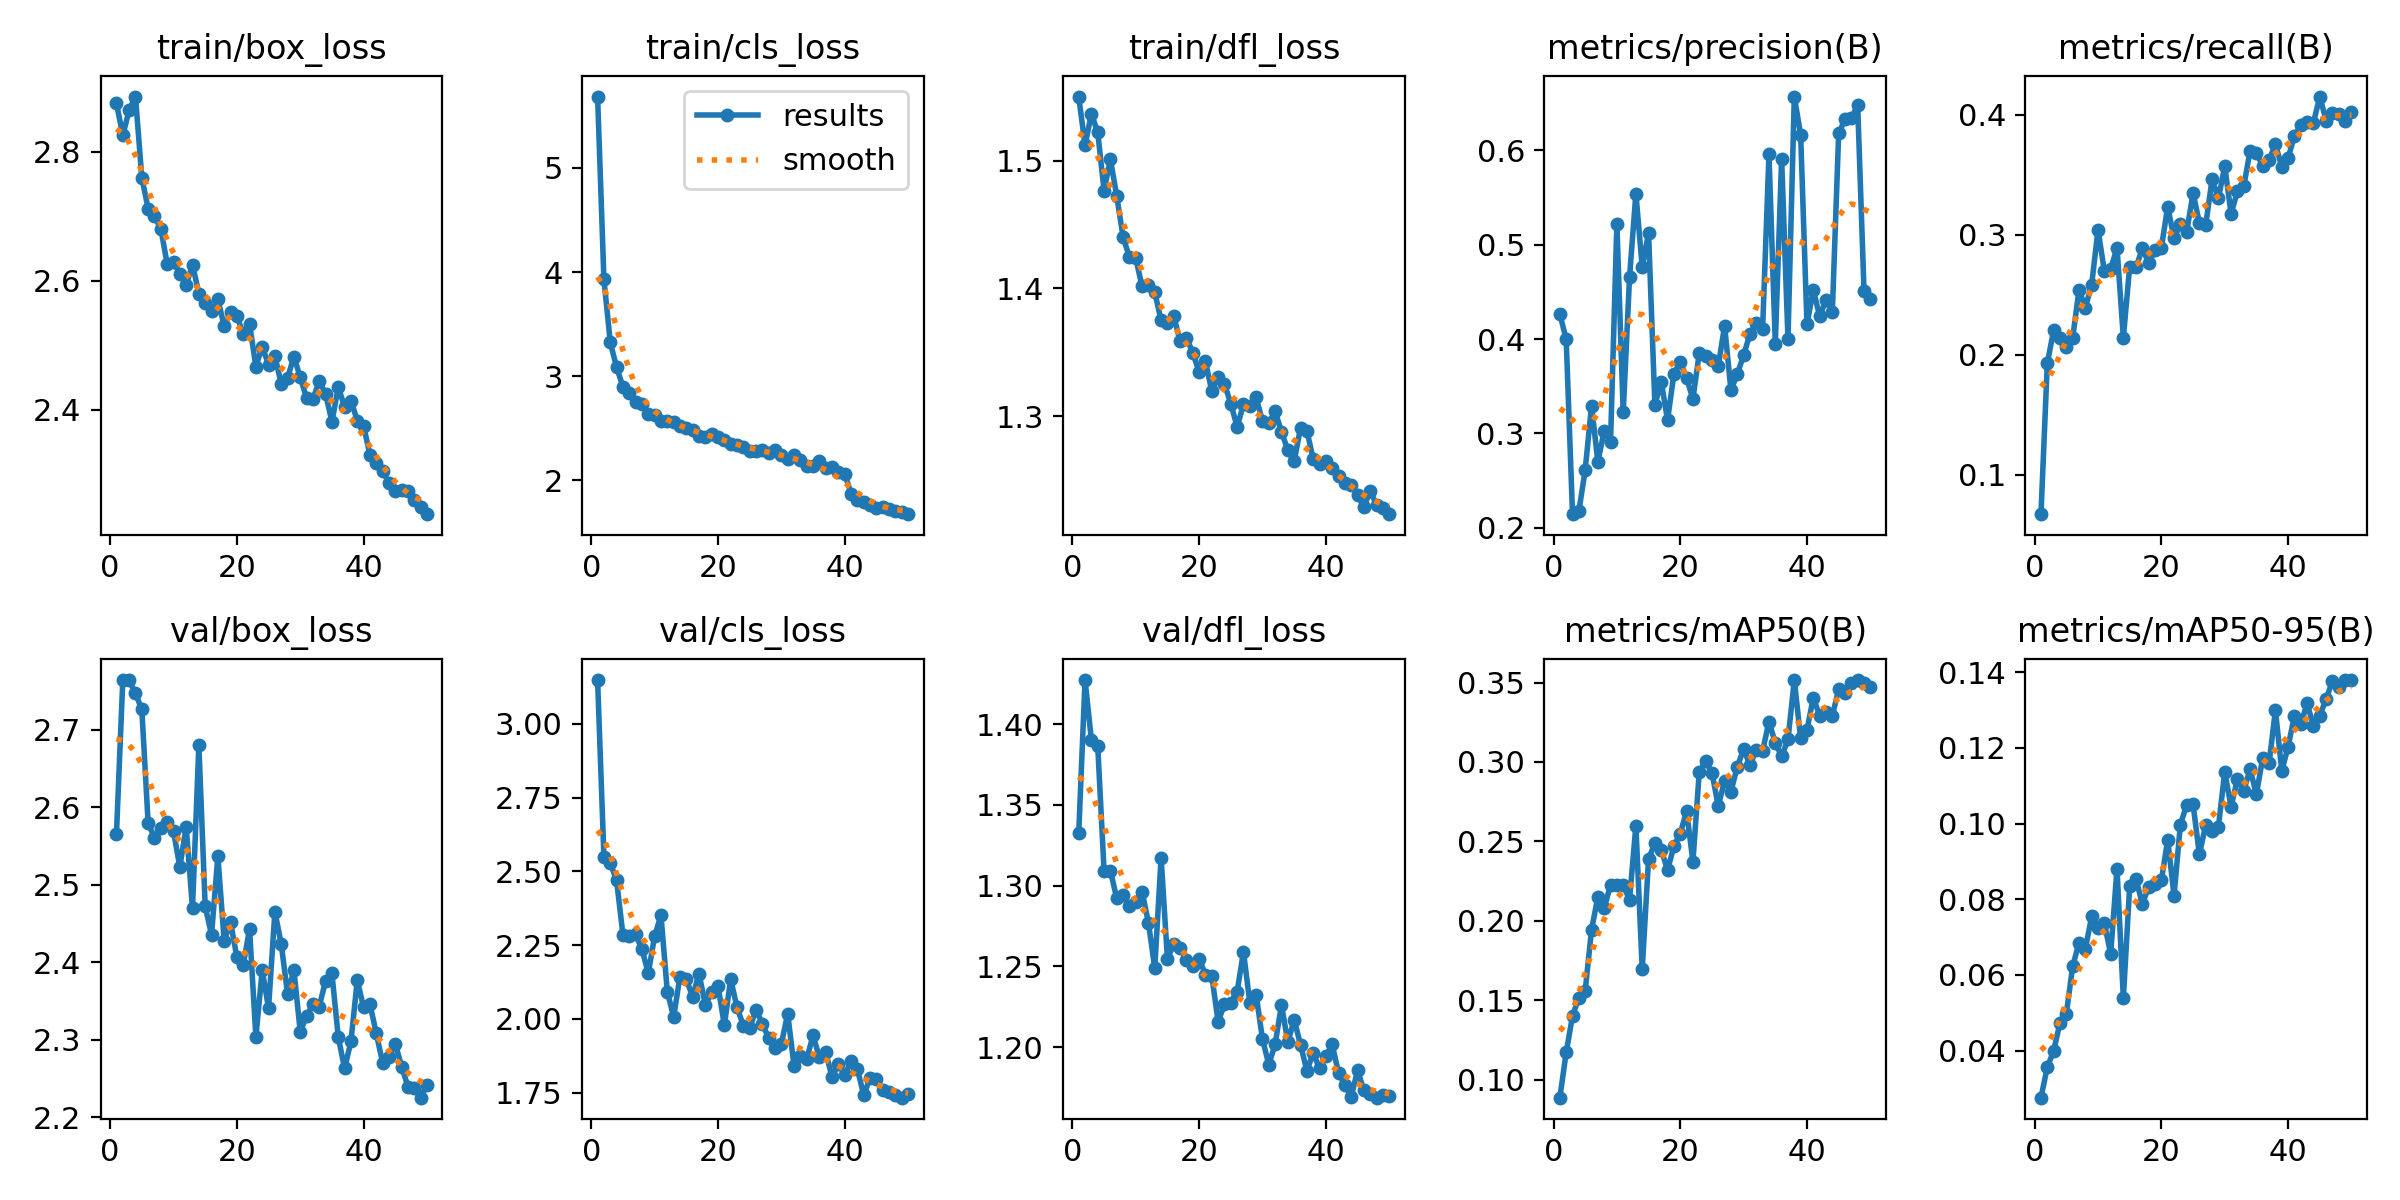

The table this chart was drawn from, first rows:
epoch, time, train/box_loss, train/cls_loss, train/dfl_loss, metrics/precision(B), metrics/recall(B), metrics/mAP50(B), metrics/mAP50-95(B), val/box_loss, val/cls_loss, val/dfl_loss, lr/pg0, lr/pg1, lr/pg2
1, 43.13, 2.875, 5.686, 1.55, 0.4267, 0.0672, 0.08857, 0.02757, 2.566, 3.148, 1.332, 0.0003687, 0.0003687, 0.0003687
2, 82.41, 2.826, 3.929, 1.512, 0.4, 0.1928, 0.1171, 0.03564, 2.764, 2.549, 1.427, 0.0007244, 0.0007244, 0.0007244
3, 122.3, 2.865, 3.326, 1.537, 0.2143, 0.2203, 0.1401, 0.0399, 2.764, 2.528, 1.39, 0.001065, 0.001065, 0.001065
4, 162.4, 2.886, 3.085, 1.522, 0.2173, 0.214, 0.1517, 0.04737, 2.747, 2.469, 1.387, 0.001045, 0.001045, 0.001045
5, 203.7, 2.76, 2.9, 1.477, 0.2612, 0.2068, 0.1559, 0.0497, 2.726, 2.284, 1.309, 0.001023, 0.001023, 0.001023
6, 245.6, 2.712, 2.842, 1.501, 0.3292, 0.2138, 0.1942, 0.06226, 2.58, 2.28, 1.309, 0.001001, 0.001001, 0.001001
7, 287.1, 2.7, 2.755, 1.472, 0.27, 0.2541, 0.215, 0.06848, 2.561, 2.286, 1.292, 0.000979, 0.000979, 0.000979
8, 332.3, 2.681, 2.735, 1.44, 0.3026, 0.2393, 0.2079, 0.06683, 2.573, 2.236, 1.294, 0.000957, 0.000957, 0.000957
9, 373.2, 2.626, 2.639, 1.424, 0.2913, 0.2583, 0.2225, 0.07547, 2.581, 2.155, 1.288, 0.000935, 0.000935, 0.000935
10, 414.1, 2.629, 2.632, 1.424, 0.5222, 0.3041, 0.2226, 0.07245, 2.569, 2.28, 1.29, 0.000913, 0.000913, 0.000913
11, 461.7, 2.611, 2.566, 1.402, 0.3221, 0.2697, 0.2222, 0.07363, 2.523, 2.351, 1.296, 0.000891, 0.000891, 0.000891
12, 502.3, 2.594, 2.568, 1.403, 0.4657, 0.2714, 0.2133, 0.06562, 2.575, 2.092, 1.277, 0.000869, 0.000869, 0.000869
13, 543.4, 2.625, 2.561, 1.397, 0.5544, 0.2889, 0.2599, 0.08809, 2.47, 2.007, 1.249, 0.000847, 0.000847, 0.000847
14, 585, 2.58, 2.517, 1.375, 0.4764, 0.2142, 0.1696, 0.05385, 2.681, 2.143, 1.317, 0.000825, 0.000825, 0.000825
15, 626.9, 2.566, 2.503, 1.373, 0.5125, 0.2734, 0.239, 0.08349, 2.472, 2.134, 1.254, 0.000803, 0.000803, 0.000803
16, 668.6, 2.554, 2.486, 1.378, 0.3305, 0.2727, 0.2488, 0.08536, 2.436, 2.075, 1.264, 0.000781, 0.000781, 0.000781
17, 710.1, 2.572, 2.428, 1.359, 0.3549, 0.2885, 0.2447, 0.07868, 2.537, 2.153, 1.261, 0.000759, 0.000759, 0.000759
18, 751.3, 2.53, 2.414, 1.361, 0.314, 0.2764, 0.232, 0.0833, 2.428, 2.048, 1.254, 0.000737, 0.000737, 0.000737
19, 792.7, 2.551, 2.447, 1.35, 0.3633, 0.2868, 0.2469, 0.0841, 2.452, 2.091, 1.25, 0.000715, 0.000715, 0.000715
20, 834.1, 2.545, 2.42, 1.335, 0.3757, 0.2892, 0.2548, 0.08496, 2.407, 2.112, 1.255, 0.000693, 0.000693, 0.000693
21, 875.6, 2.518, 2.39, 1.343, 0.3587, 0.3234, 0.2691, 0.09574, 2.397, 1.978, 1.245, 0.000671, 0.000671, 0.000671
22, 917.4, 2.533, 2.353, 1.319, 0.3365, 0.2969, 0.2372, 0.08097, 2.443, 2.134, 1.244, 0.000649, 0.000649, 0.000649
23, 958.7, 2.467, 2.344, 1.331, 0.3851, 0.3084, 0.2937, 0.09975, 2.304, 2.039, 1.216, 0.000627, 0.000627, 0.000627
24, 1000, 2.498, 2.322, 1.325, 0.3822, 0.3024, 0.3004, 0.105, 2.39, 1.977, 1.226, 0.0006051, 0.0006051, 0.0006051
25, 1041, 2.47, 2.283, 1.31, 0.3776, 0.3345, 0.2934, 0.1051, 2.341, 1.969, 1.227, 0.0005831, 0.0005831, 0.0005831
26, 1083, 2.483, 2.286, 1.292, 0.3716, 0.3098, 0.2722, 0.09188, 2.465, 2.031, 1.234, 0.0005611, 0.0005611, 0.0005611
27, 1125, 2.44, 2.295, 1.309, 0.414, 0.3081, 0.2883, 0.09965, 2.424, 1.984, 1.259, 0.0005391, 0.0005391, 0.0005391
28, 1166, 2.45, 2.26, 1.308, 0.3458, 0.3459, 0.2813, 0.09813, 2.359, 1.934, 1.228, 0.0005171, 0.0005171, 0.0005171
29, 1207, 2.482, 2.292, 1.315, 0.363, 0.3302, 0.297, 0.09912, 2.39, 1.902, 1.232, 0.0004951, 0.0004951, 0.0004951
30, 1248, 2.45, 2.244, 1.296, 0.3827, 0.357, 0.308, 0.1137, 2.311, 1.915, 1.205, 0.0004731, 0.0004731, 0.0004731
31, 1290, 2.418, 2.208, 1.295, 0.4057, 0.3175, 0.2983, 0.1045, 2.33, 2.017, 1.189, 0.0004511, 0.0004511, 0.0004511
32, 1334, 2.417, 2.242, 1.304, 0.4173, 0.3359, 0.3074, 0.1117, 2.347, 1.84, 1.202, 0.0004291, 0.0004291, 0.0004291
33, 1375, 2.444, 2.191, 1.288, 0.4109, 0.3401, 0.3069, 0.1087, 2.343, 1.876, 1.226, 0.0004071, 0.0004071, 0.0004071
34, 1416, 2.425, 2.133, 1.273, 0.5958, 0.3699, 0.3254, 0.1143, 2.376, 1.864, 1.203, 0.0003851, 0.0003851, 0.0003851
35, 1457, 2.381, 2.139, 1.265, 0.3951, 0.3678, 0.3121, 0.1078, 2.386, 1.944, 1.217, 0.0003631, 0.0003631, 0.0003631
36, 1498, 2.435, 2.185, 1.291, 0.5913, 0.3574, 0.3036, 0.1174, 2.304, 1.869, 1.201, 0.0003411, 0.0003411, 0.0003411
37, 1539, 2.405, 2.12, 1.289, 0.4001, 0.3625, 0.3142, 0.116, 2.263, 1.886, 1.185, 0.0003191, 0.0003191, 0.0003191
38, 1581, 2.414, 2.123, 1.267, 0.6572, 0.3751, 0.3516, 0.13, 2.298, 1.803, 1.196, 0.0002971, 0.0002971, 0.0002971
39, 1622, 2.383, 2.079, 1.263, 0.6167, 0.3566, 0.3148, 0.1139, 2.377, 1.847, 1.187, 0.0002751, 0.0002751, 0.0002751
40, 1663, 2.375, 2.065, 1.265, 0.4155, 0.3639, 0.3203, 0.1203, 2.342, 1.809, 1.194, 0.0002531, 0.0002531, 0.0002531
41, 1705, 2.33, 1.87, 1.259, 0.4524, 0.3821, 0.3405, 0.1285, 2.346, 1.857, 1.202, 0.0002311, 0.0002311, 0.0002311
42, 1746, 2.317, 1.808, 1.253, 0.4241, 0.3912, 0.3291, 0.1263, 2.308, 1.83, 1.184, 0.0002091, 0.0002091, 0.0002091
43, 1787, 2.305, 1.788, 1.248, 0.4414, 0.3941, 0.3314, 0.1317, 2.27, 1.741, 1.176, 0.0001871, 0.0001871, 0.0001871
44, 1835, 2.286, 1.766, 1.246, 0.4286, 0.3931, 0.3291, 0.1258, 2.278, 1.8, 1.169, 0.0001651, 0.0001651, 0.0001651
45, 1876, 2.274, 1.733, 1.238, 0.618, 0.415, 0.3457, 0.1286, 2.295, 1.795, 1.186, 0.0001431, 0.0001431, 0.0001431
46, 1916, 2.275, 1.744, 1.229, 0.6333, 0.3949, 0.3434, 0.1329, 2.266, 1.759, 1.173, 0.0001211, 0.0001211, 0.0001211
47, 1957, 2.274, 1.725, 1.241, 0.6341, 0.4009, 0.3498, 0.1377, 2.24, 1.751, 1.171, 9.91012e-05, 9.91012e-05, 9.91012e-05
48, 1999, 2.26, 1.71, 1.231, 0.648, 0.4006, 0.3514, 0.1362, 2.238, 1.743, 1.169, 7.71034e-05, 7.71034e-05, 7.71034e-05
49, 2041, 2.25, 1.691, 1.228, 0.4511, 0.3948, 0.3496, 0.1379, 2.225, 1.733, 1.17, 5.51056e-05, 5.51056e-05, 5.51056e-05
50, 2081, 2.238, 1.675, 1.223, 0.4427, 0.402, 0.3474, 0.1379, 2.242, 1.746, 1.17, 3.31078e-05, 3.31078e-05, 3.31078e-05
